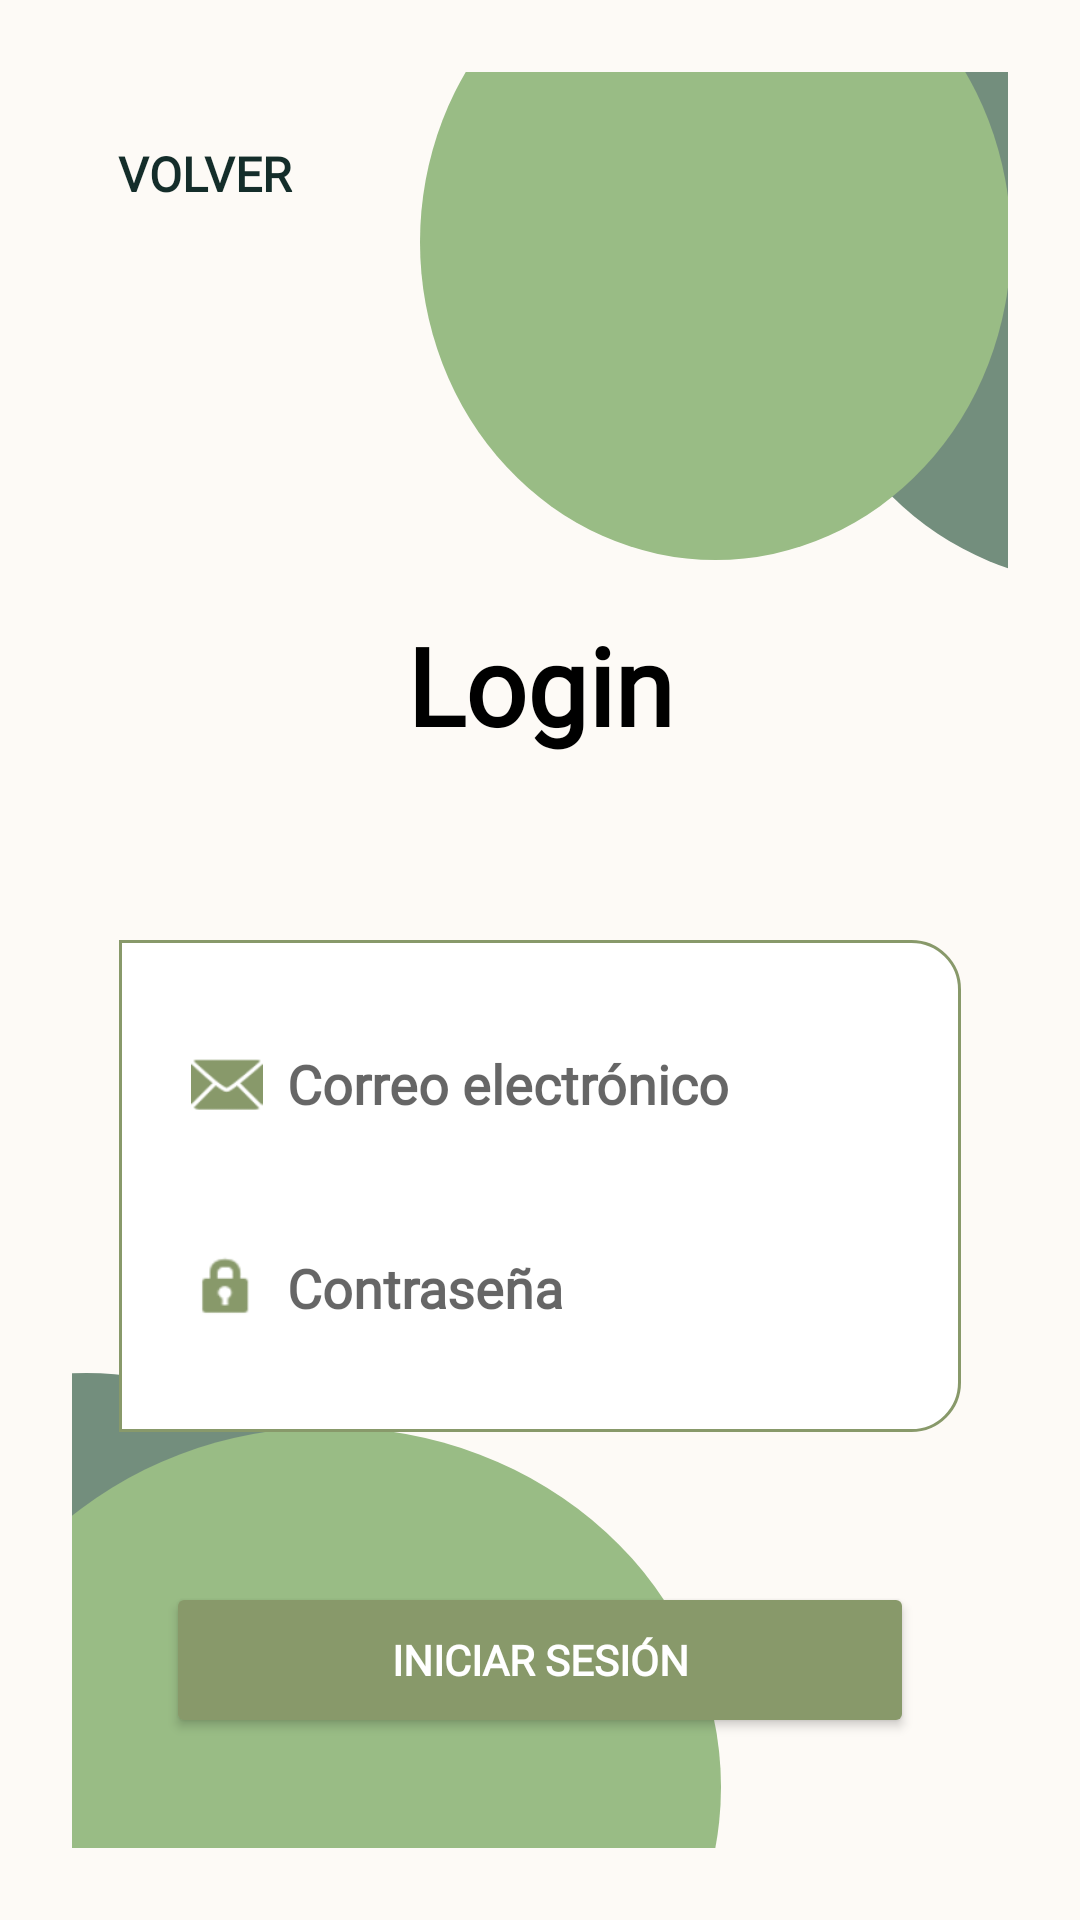

The Android layout XML behind this screen, and the referenced resources:
<!-- AndroidManifest.xml: application theme Theme.San -->
<!-- res/layout/activity_login.xml -->
<?xml version="1.0" encoding="utf-8"?>
<androidx.constraintlayout.widget.ConstraintLayout
    xmlns:android="http://schemas.android.com/apk/res/android"
    xmlns:app="http://schemas.android.com/apk/res-auto"
    xmlns:tools="http://schemas.android.com/tools"
    android:id="@+id/loginLayout"
    android:layout_width="match_parent"
    android:layout_height="match_parent"
    android:padding="24dp"
    android:background="#FDFAF6"
    tools:context=".Login">

    
    <View
        android:id="@+id/circleTopLeft1"
        android:layout_width="200dp"
        android:layout_height="200dp"
        android:layout_marginStart="244dp"
        android:layout_marginTop="-30dp"
        android:background="@drawable/circle_decor_primary"
        app:layout_constraintStart_toStartOf="parent"
        app:layout_constraintTop_toTopOf="parent" />

    <View
        android:id="@+id/circleTopLeft2"
        android:layout_width="197dp"
        android:layout_height="212dp"
        android:layout_marginStart="116dp"
        android:layout_marginTop="-50dp"
        android:background="@drawable/circle_decor_secondary"
        app:layout_constraintStart_toStartOf="parent"
        app:layout_constraintTop_toTopOf="parent" />

    <View
        android:id="@+id/circleBottomRight1"
        android:layout_width="191dp"
        android:layout_height="178dp"
        android:layout_marginEnd="212dp"
        android:layout_marginBottom="-20dp"
        android:background="@drawable/circle_decor_primary"
        app:layout_constraintBottom_toBottomOf="parent"
        app:layout_constraintEnd_toEndOf="parent" />

    <View
        android:id="@+id/circleBottomRight2"
        android:layout_width="261dp"
        android:layout_height="240dp"
        android:layout_marginEnd="96dp"
        android:layout_marginBottom="-100dp"
        android:background="@drawable/circle_decor_secondary"
        app:layout_constraintBottom_toBottomOf="parent"
        app:layout_constraintEnd_toEndOf="parent" />

    
    <TextView
        android:id="@+id/tvLogin"
        android:layout_width="wrap_content"
        android:layout_height="wrap_content"
        android:layout_marginTop="180dp"
        android:fontFamily="@font/quicksand"
        android:text="Login"
        android:textColor="#000000"
        android:textSize="36sp"
        android:textStyle="bold"
        app:layout_constraintEnd_toEndOf="parent"
        app:layout_constraintStart_toStartOf="parent"
        app:layout_constraintTop_toTopOf="parent" />

    
    <androidx.constraintlayout.widget.ConstraintLayout
        android:id="@+id/container"
        android:layout_width="0dp"
        android:layout_height="wrap_content"
        android:layout_marginTop="61dp"
        android:background="@drawable/bg_rounded_right"
        android:padding="24dp"
        app:layout_constraintEnd_toEndOf="parent"
        app:layout_constraintStart_toStartOf="parent"
        app:layout_constraintTop_toBottomOf="@id/tvLogin"
        app:layout_constraintWidth_default="percent"
        app:layout_constraintWidth_percent="0.9">

        
        <LinearLayout
            android:id="@+id/fieldsContainer"
            android:layout_width="match_parent"
            android:layout_height="wrap_content"
            android:orientation="vertical"
            app:layout_constraintEnd_toEndOf="parent"
            app:layout_constraintStart_toStartOf="parent"
            app:layout_constraintTop_toTopOf="parent">

            
            <LinearLayout
                android:layout_width="match_parent"
                android:layout_height="wrap_content"
                android:layout_marginBottom="20dp"
                android:orientation="horizontal">

                <ImageView
                    android:layout_width="24dp"
                    android:layout_height="24dp"
                    android:layout_gravity="center_vertical"
                    android:layout_marginEnd="8dp"
                    android:tint="#88996A"
                    android:src="@android:drawable/ic_dialog_email" />

                <EditText
                    android:id="@+id/etEmail"
                    android:layout_width="match_parent"
                    android:layout_height="48dp"
                    android:background="@android:color/transparent"
                    android:fontFamily="@font/quicksand"
                    android:hint="Correo electrónico"
                    android:inputType="textEmailAddress"
                    android:textStyle="bold" />
            </LinearLayout>

            
            <LinearLayout
                android:layout_width="match_parent"
                android:layout_height="wrap_content"
                android:orientation="horizontal">

                <ImageView
                    android:layout_width="24dp"
                    android:layout_height="24dp"
                    android:layout_gravity="center_vertical"
                    android:layout_marginEnd="8dp"
                    android:tint="#88996A"
                    android:src="@android:drawable/ic_lock_idle_lock" />

                <EditText
                    android:id="@+id/etPassword"
                    android:layout_width="match_parent"
                    android:layout_height="48dp"
                    android:background="@android:color/transparent"
                    android:fontFamily="@font/quicksand"
                    android:hint="Contraseña"
                    android:inputType="textPassword"
                    android:textStyle="bold" />
            </LinearLayout>
        </LinearLayout>
    </androidx.constraintlayout.widget.ConstraintLayout>

    
    <Button
        android:id="@+id/btn_iniciar"
        android:layout_width="0dp"
        android:layout_height="52dp"
        android:layout_marginTop="50dp"
        android:backgroundTint="#88996A"
        android:fontFamily="@font/quicksand"
        android:text="Iniciar sesión"
        android:textColor="#FFFFFF"
        android:textStyle="bold"
        app:layout_constraintEnd_toEndOf="parent"
        app:layout_constraintStart_toStartOf="parent"
        app:layout_constraintTop_toBottomOf="@id/container"
        app:layout_constraintWidth_default="percent"
        app:layout_constraintWidth_percent="0.8" />

    
    <Button
        android:id="@+id/btn_volver"
        android:layout_width="wrap_content"
        android:layout_height="wrap_content"
        android:background="@android:color/transparent"
        android:fontFamily="@font/quicksand"
        android:text="Volver"
        android:layout_marginTop="10dp"
        android:textColor="#142d2a"
        android:textSize="16sp"
        android:textStyle="bold"
        app:layout_constraintStart_toStartOf="parent"
        app:layout_constraintTop_toTopOf="parent"
        app:layout_constraintVertical_bias="0.025" />

</androidx.constraintlayout.widget.ConstraintLayout>
<!-- resources referenced by this layout -->
<resources>
  <!-- drawable bg_rounded_right (drawable) -->
  <shape xmlns:android="http://schemas.android.com/apk/res/android">
      <solid android:color="#FFFFFF"/>
      <corners
          android:topRightRadius="16dp"
          android:bottomRightRadius="16dp"/>
      <stroke
          android:width="1dp"
          android:color="#88996A"/>
  </shape>
  <!-- drawable circle_decor_primary (drawable) -->
  <?xml version="1.0" encoding="utf-8"?>
  <shape xmlns:android="http://schemas.android.com/apk/res/android"
      android:shape="oval">
      <solid android:color="#738e7d" />
  </shape>
  <!-- drawable circle_decor_secondary (drawable) -->
  <?xml version="1.0" encoding="utf-8"?>
  <shape xmlns:android="http://schemas.android.com/apk/res/android"
      android:shape="oval">
      <solid android:color="#99BC85" />
  </shape>
  <style name="Theme.San" parent="Theme.MaterialComponents.DayNight.NoActionBar">
          
          <item name="colorPrimary">@color/purple_500</item>
          <item name="colorPrimaryVariant">@color/purple_700</item>
          <item name="colorOnPrimary">@color/white</item>
          
          <item name="colorSecondary">@color/teal_200</item>
          <item name="colorSecondaryVariant">@color/teal_700</item>
          <item name="colorOnSecondary">@color/black</item>
          
          <item name="android:statusBarColor">?attr/colorPrimaryVariant</item>
          
          <item name="android:navigationBarColor">@android:color/transparent</item>
          <item name="android:windowTranslucentNavigation">true</item>
      </style>
  <color name="purple_500">#FF6200EE</color>
  <color name="purple_700">#FF3700B3</color>
  <color name="white">#FFFFFFFF</color>
  <color name="teal_200">#FF03DAC5</color>
  <color name="teal_700">#FF018786</color>
  <color name="black">#FF000000</color>
</resources>
